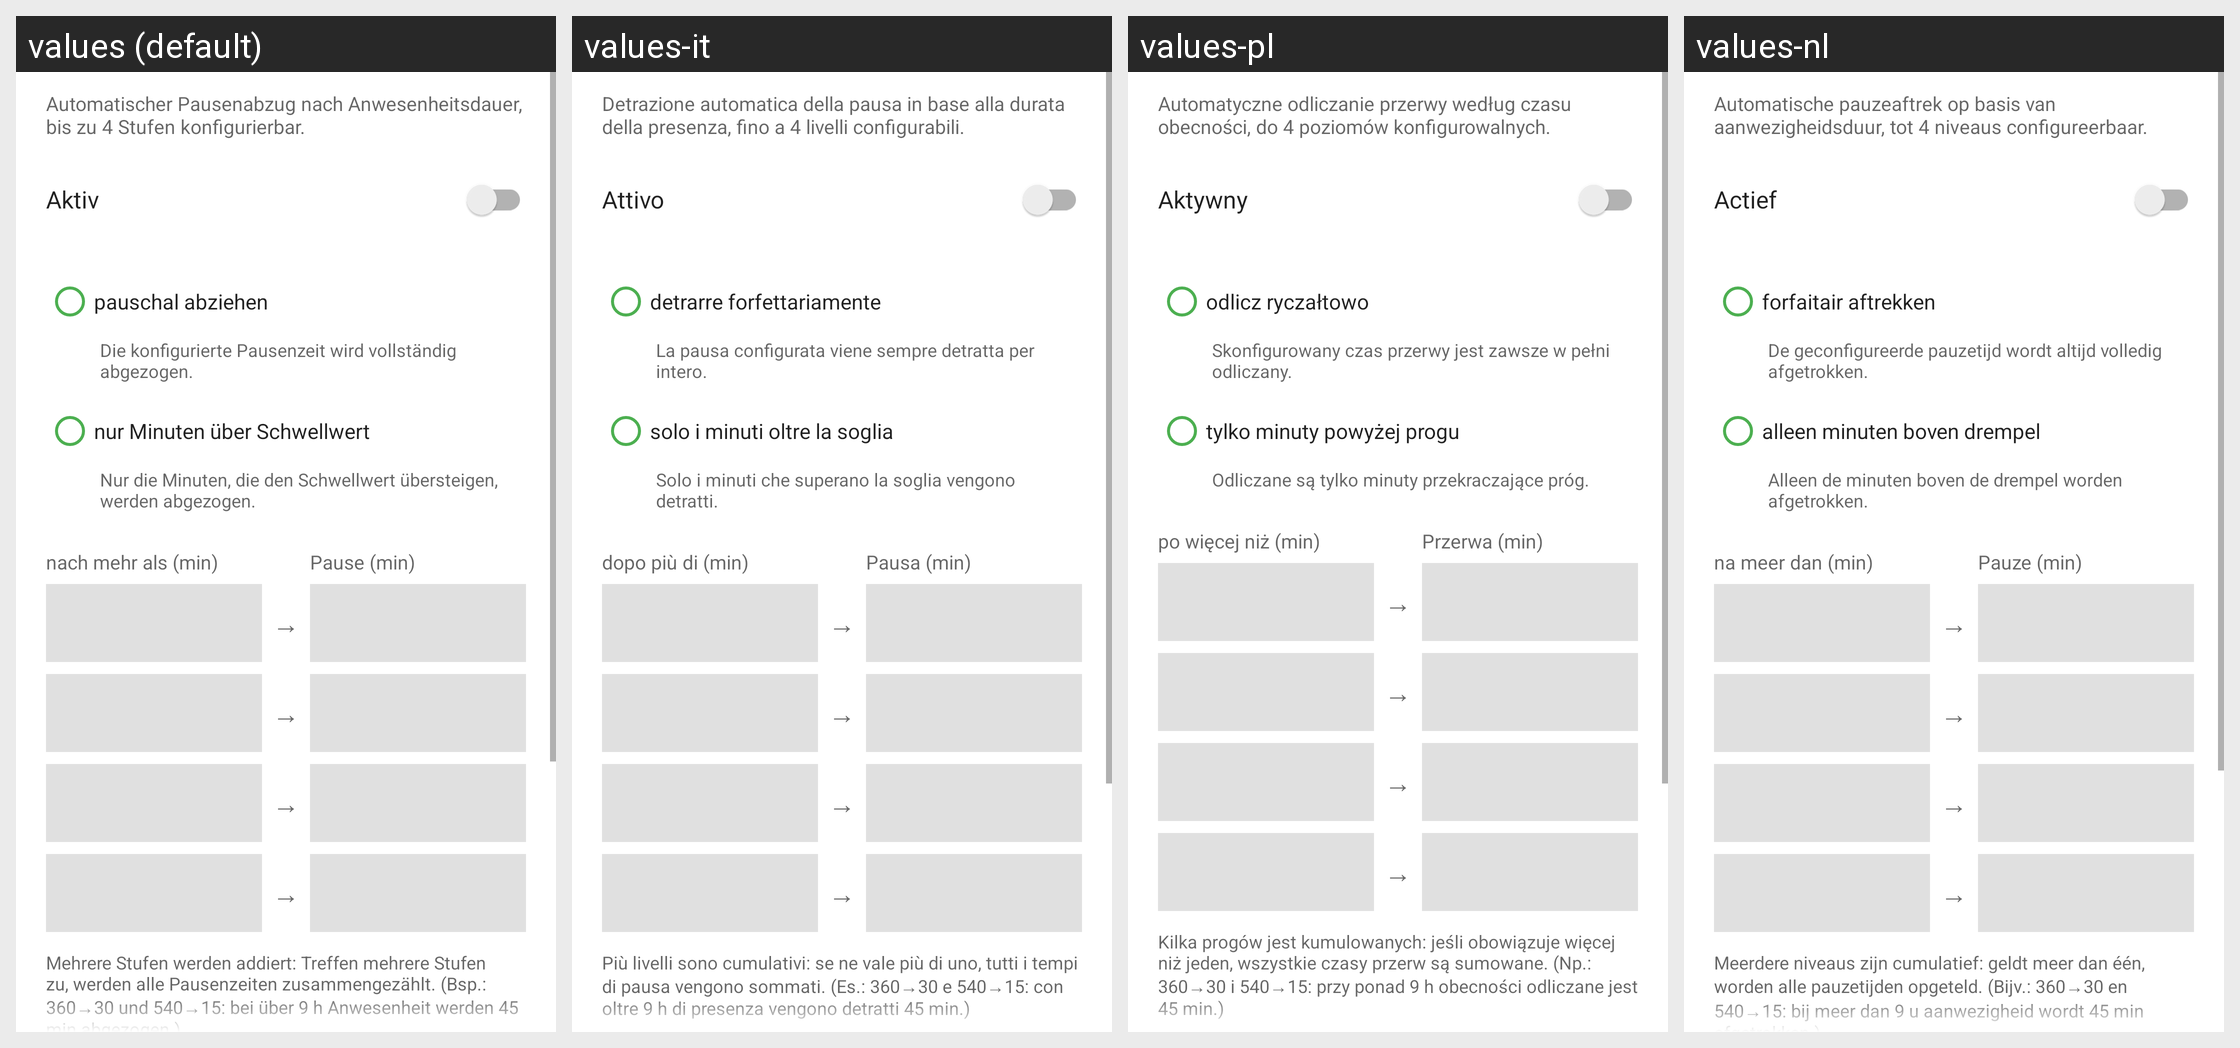

Here is an Android app screen in its default locale and in the app's own translations. Write out the translated-string differences for the strings that appear on this screen.
Android screen res/layout/dialog_auto_pause.xml rendered under 4 locales, left to right: values (default), values-it, values-pl, values-nl. Device: Nexus 5 (rendered at 1080×1920; each locale shown at half size, 540×960, under a caption strip naming it); theme Theme.MeineGleitzeitApp1.
Other locales in the repository, not shown: values-ar, values-cs, values-da, values-en, values-es, values-fr, values-sv, values-tr, values-uk, values-zh.
Strings drawn on this screen, with the default value and each locale's value (text and hints the layout hard-codes, and strings that could not be matched under every locale, appear in the picture but are not listed):

auto_pause_beschreibung
  values: Automatischer Pausenabzug nach Anwesenheitsdauer, bis zu 4 Stufen konfigurierbar.
  values-it: Detrazione automatica della pausa in base alla durata della presenza, fino a 4 livelli configurabili.
  values-pl: Automatyczne odliczanie przerwy według czasu obecności, do 4 poziomów konfigurowalnych.
  values-nl: Automatische pauzeaftrek op basis van aanwezigheidsduur, tot 4 niveaus configureerbaar.

auto_pause_aktiv
  values: Aktiv
  values-it: Attivo
  values-pl: Aktywny
  values-nl: Actief

auto_pause_modus_pauschal
  values: pauschal abziehen
  values-it: detrarre forfettariamente
  values-pl: odlicz ryczałtowo
  values-nl: forfaitair aftrekken

auto_pause_modus_pauschal_info
  values: Die konfigurierte Pausenzeit wird vollständig abgezogen.
  values-it: La pausa configurata viene sempre detratta per intero.
  values-pl: Skonfigurowany czas przerwy jest zawsze w pełni odliczany.
  values-nl: De geconfigureerde pauzetijd wordt altijd volledig afgetrokken.

auto_pause_modus_differenziell
  values: nur Minuten über Schwellwert
  values-it: solo i minuti oltre la soglia
  values-pl: tylko minuty powyżej progu
  values-nl: alleen minuten boven drempel

auto_pause_modus_differenziell_info
  values: Nur die Minuten, die den Schwellwert übersteigen, werden abgezogen.
  values-it: Solo i minuti che superano la soglia vengono detratti.
  values-pl: Odliczane są tylko minuty przekraczające próg.
  values-nl: Alleen de minuten boven de drempel worden afgetrokken.

auto_pause_hint_ab
  values: nach mehr als (min)
  values-it: dopo più di (min)
  values-pl: po więcej niż (min)
  values-nl: na meer dan (min)

auto_pause_hint_pause
  values: Pause (min)
  values-it: Pausa (min)
  values-pl: Przerwa (min)
  values-nl: Pauze (min)

auto_pause_stufen_info
  values: Mehrere Stufen werden addiert: Treffen mehrere Stufen zu, werden alle Pausenzeiten zusammengezählt. (Bsp.: 360→30 und 540→15: bei über 9 h Anwesenheit werden 45 min abgezogen.)
  values-it: Più livelli sono cumulativi: se ne vale più di uno, tutti i tempi di pausa vengono sommati. (Es.: 360→30 e 540→15: con oltre 9 h di presenza vengono detratti 45 min.)
  values-pl: Kilka progów jest kumulowanych: jeśli obowiązuje więcej niż jeden, wszystkie czasy przerw są sumowane. (Np.: 360→30 i 540→15: przy ponad 9 h obecności odliczane jest 45 min.)
  values-nl: Meerdere niveaus zijn cumulatief: geldt meer dan één, worden alle pauzetijden opgeteld. (Bijv.: 360→30 en 540→15: bij meer dan 9 u aanwezigheid wordt 45 min afgetrokken.)
